Photos from the image-classification dataset "proyecto_residuos" in the GitHub repository Jesus22082204/IA_RESIDUOS_CAMARA. Its 6 classes are: cardboard, glass, metal, paper, plastic, trash.

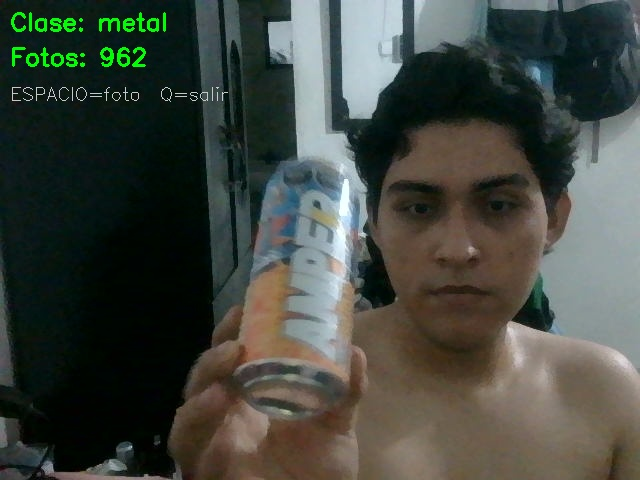
Label: metal

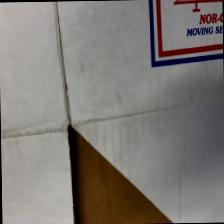
Label: cardboard

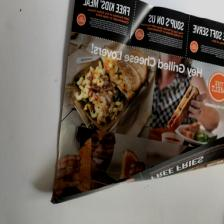
Label: paper

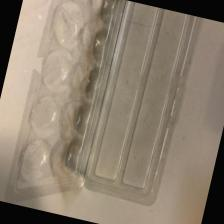
Label: plastic

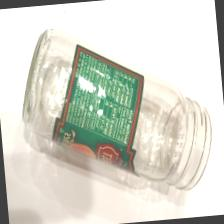
Label: glass

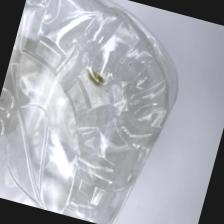
Label: plastic
